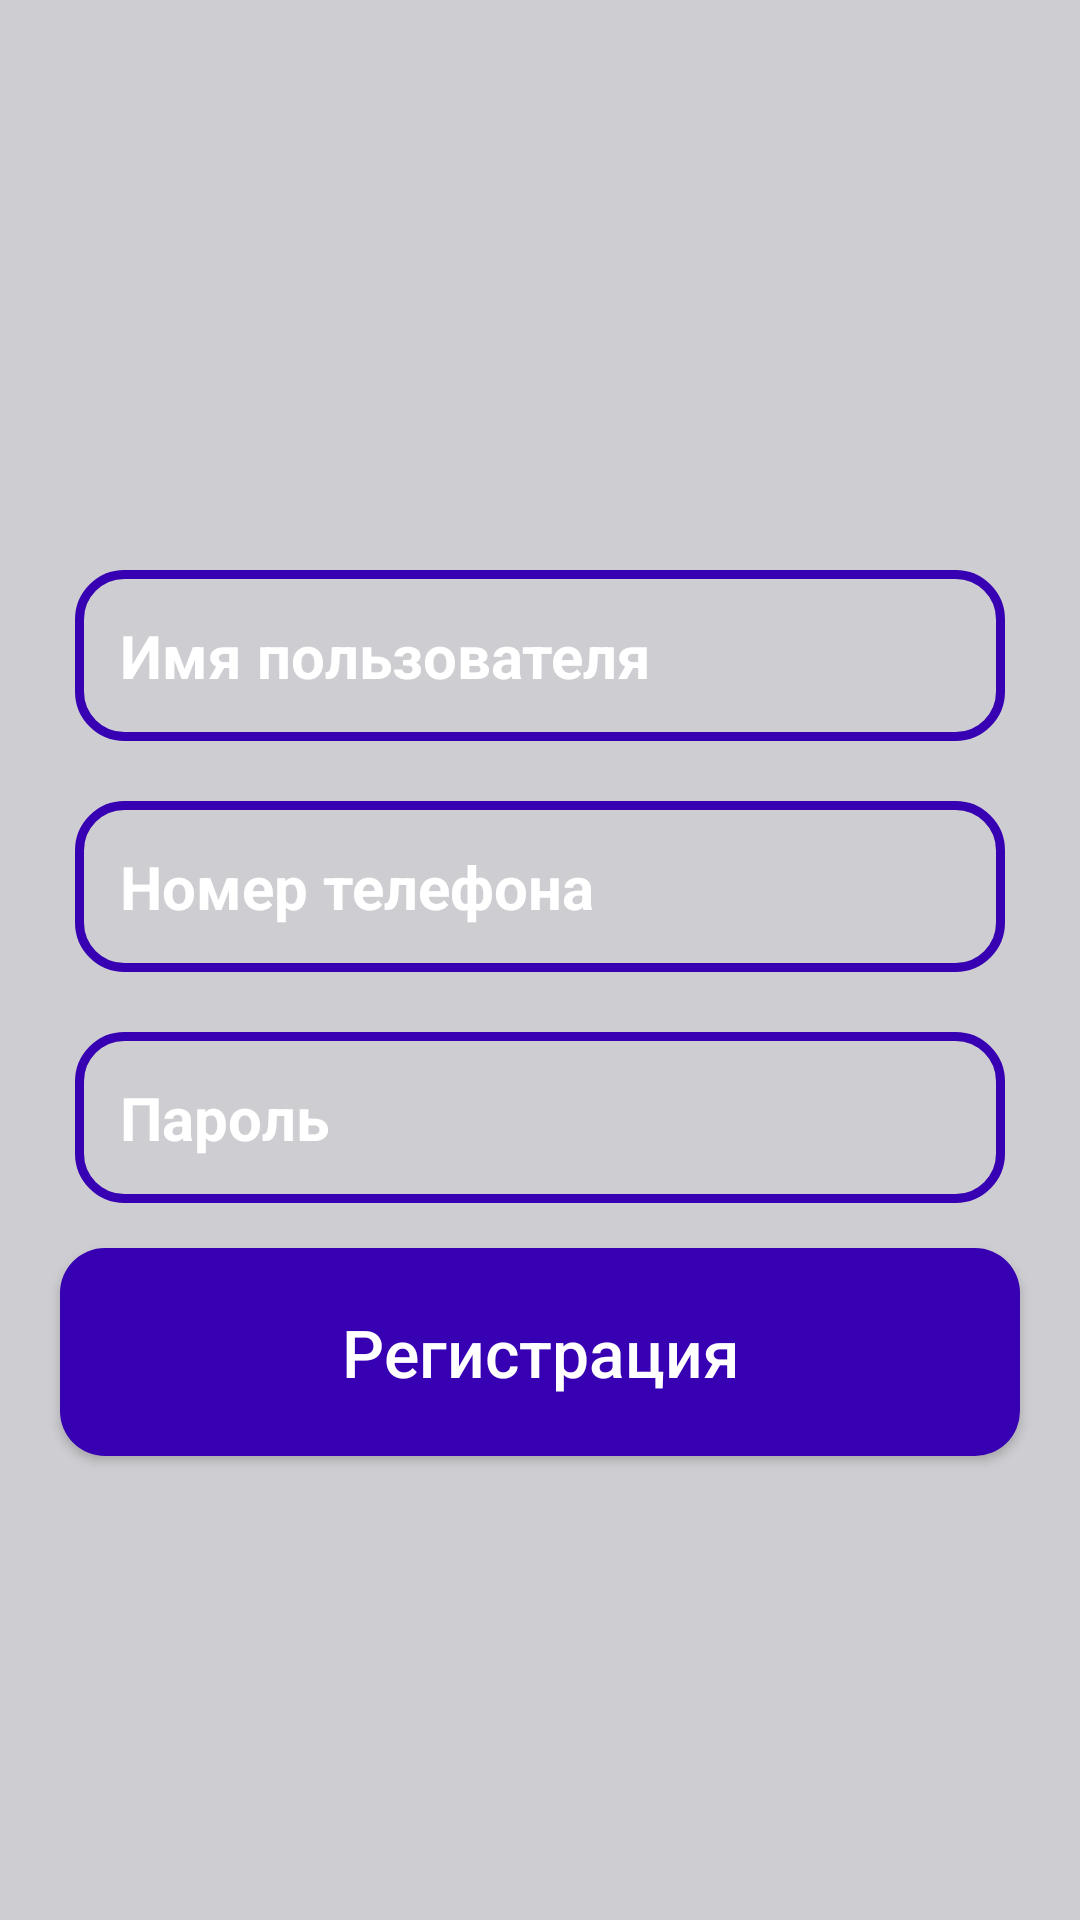

Layout XML and referenced resources for this Android screen:
<!-- AndroidManifest.xml: application theme Theme.MireaCafe -->
<!-- res/layout/activity_register.xml -->
<?xml version="1.0" encoding="utf-8"?>
<RelativeLayout xmlns:android="http://schemas.android.com/apk/res/android"
    xmlns:app="http://schemas.android.com/apk/res-auto"
    xmlns:tools="http://schemas.android.com/tools"
    android:layout_width="match_parent"
    android:layout_height="match_parent"
    android:background="#CECDD1"
    tools:context=".RegisterActivity">

    <ImageView
        android:id="@+id/applogo"
        android:layout_width="300dp"
        android:layout_height="100dp"
        android:src="@drawable/logo"
        android:layout_centerHorizontal="true"
        android:layout_marginTop="50dp"
        />

    <EditText
        android:id="@+id/register_username_input"
        android:layout_width="match_parent"
        android:layout_height="wrap_content"
        android:layout_below="@+id/applogo"
        android:layout_marginLeft="25dp"
        android:layout_marginTop="40dp"
        android:layout_marginRight="25dp"
        android:background="@drawable/input_design"
        android:hint="Имя пользователя"
        android:inputType="text"
        android:padding="15dp"
        android:textColor="@android:color/white"
        android:textColorHint="@android:color/white"
        android:textSize="20sp"
        android:textStyle="bold" />

    <EditText
        android:id="@+id/register_phone_input"
        android:layout_width="match_parent"
        android:layout_height="wrap_content"
        android:layout_below="@+id/register_username_input"
        android:background="@drawable/input_design"
        android:padding="15dp"
        android:layout_marginTop="20dp"
        android:layout_marginRight="25dp"
        android:layout_marginLeft="25dp"
        android:hint="Номер телефона"
        android:inputType="number"
        android:textColorHint="@android:color/white"
        android:textColor="@android:color/white"
        android:textSize="20sp"
        android:textStyle="bold"
        />

    <EditText
        android:id="@+id/register_password_input"
        android:layout_width="match_parent"
        android:layout_height="wrap_content"
        android:layout_below="@+id/register_phone_input"
        android:background="@drawable/input_design"
        android:padding="15dp"
        android:layout_marginTop="20dp"
        android:layout_marginRight="25dp"
        android:layout_marginLeft="25dp"
        android:hint="Пароль"
        android:inputType="textPassword"
        android:textColorHint="@android:color/white"
        android:textColor="@android:color/white"
        android:textSize="20sp"
        android:textStyle="bold"
        />

    <Button
        android:id="@+id/register_btn"
        android:layout_width="match_parent"
        android:layout_height="wrap_content"
        android:layout_below="@+id/register_password_input"
        android:layout_marginLeft="20dp"
        android:layout_marginTop="15dp"
        android:layout_marginRight="20dp"
        android:background="@drawable/button"
        android:padding="20dp"
        android:text="Регистрация"
        android:textAllCaps="false"
        android:textColor="@android:color/white"
        android:textSize="22sp" />


</RelativeLayout>
<!-- resources referenced by this layout -->
<resources>
  <!-- drawable button (drawable) -->
  <?xml version="1.0" encoding="utf-8"?>
  <shape xmlns:android="http://schemas.android.com/apk/res/android">
      <solid
      android:color="@color/design_default_color_primary_dark"
          ></solid>
  
          <corners
              android:radius="15dp"
              ></corners>
  </shape>
  <!-- drawable input_design (drawable) -->
  <?xml version="1.0" encoding="utf-8"?>
  <shape xmlns:android="http://schemas.android.com/apk/res/android">
      <stroke
      android:color="@color/design_default_color_primary_dark"
          android:width="3dp">
  
      </stroke>
      <corners
          android:radius="15dp">
  
      </corners>
  </shape>
  <style name="Theme.MireaCafe" parent="Theme.MaterialComponents.DayNight.NoActionBar">
          
          <item name="colorPrimary">@color/purple_500</item>
          <item name="colorPrimaryVariant">@color/purple_700</item>
          <item name="colorOnPrimary">@color/white</item>
          
          <item name="colorSecondary">@color/teal_200</item>
          <item name="colorSecondaryVariant">@color/teal_700</item>
          <item name="colorOnSecondary">@color/black</item>
          
          <item name="android:statusBarColor" tools:targetApi="l">?attr/colorPrimaryVariant</item>
          
      </style>
  <!-- not gathered from this repository: default colours our renderer supplied (Android Studio template values) -->
  <color name="purple_500">#FF6200EE</color>
  <color name="purple_700">#FF3700B3</color>
  <color name="teal_200">#FF03DAC5</color>
  <color name="teal_700">#FF018786</color>
  <color name="black">#FF000000</color>
  <color name="white">#FFFFFFFF</color>
</resources>
